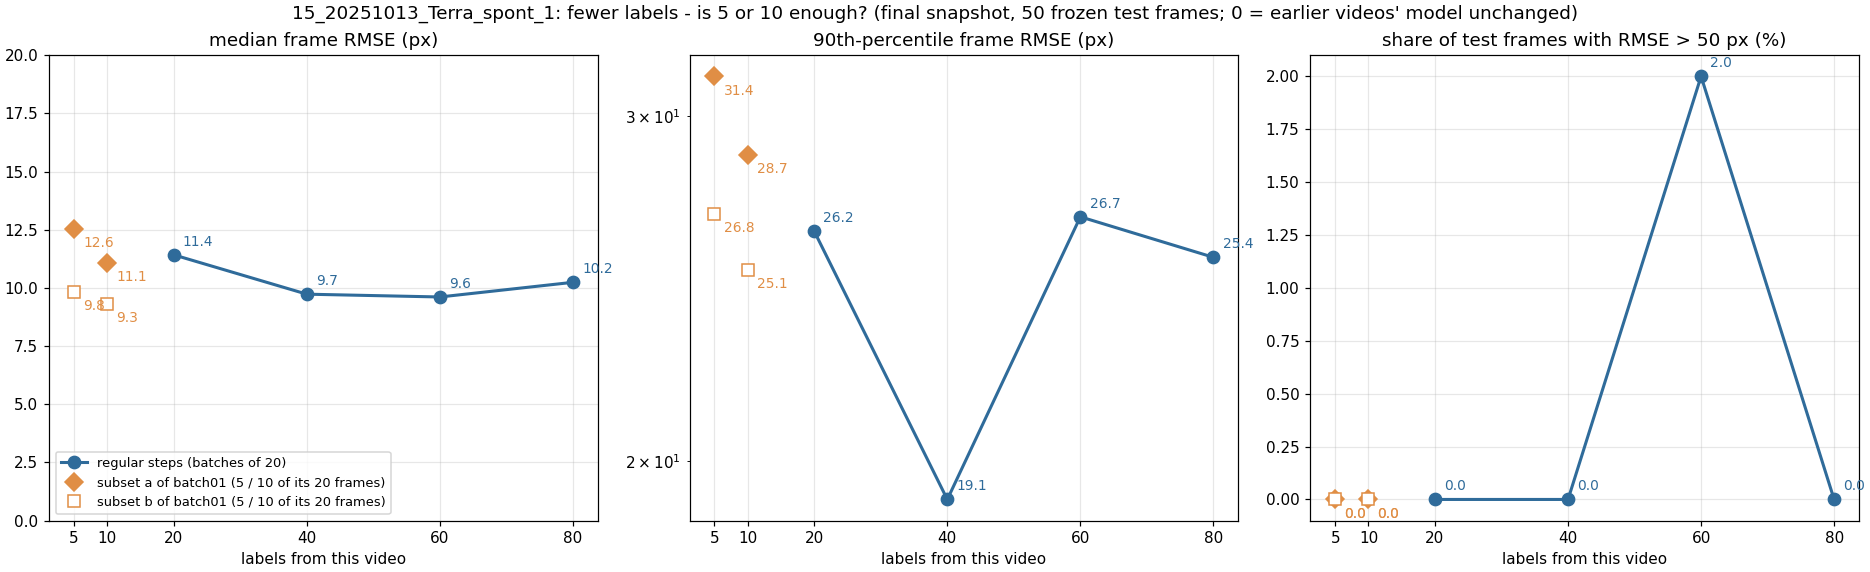

Source data for this figure (header and first rows):
label, run, training_frames_this_video, median_frame_rmse_px, p90_frame_rmse_px, frac_frames_rmse_gt_50px, frac_points_conf_ge_0.6
x005_step01_final_sub05a, sub05a, 5, 12.55, 31.45, 0.0, 0.782
x005_step01_final_sub05b, sub05b, 5, 9.82, 26.75, 0.0, 0.818
x010_step01_final_sub10a, sub10a, 10, 11.09, 28.67, 0.0, 0.772
x010_step01_final_sub10b, sub10b, 10, 9.31, 25.05, 0.0, 0.86
x020_step01_final, regular step, 20, 11.42, 26.21, 0.0, 0.863
x040_step02_final, regular step, 40, 9.73, 19.12, 0.0, 0.938
x060_step03_final, regular step, 60, 9.61, 26.66, 0.02, 0.912
x080_step04_final, regular step, 80, 10.24, 25.42, 0.0, 0.853
